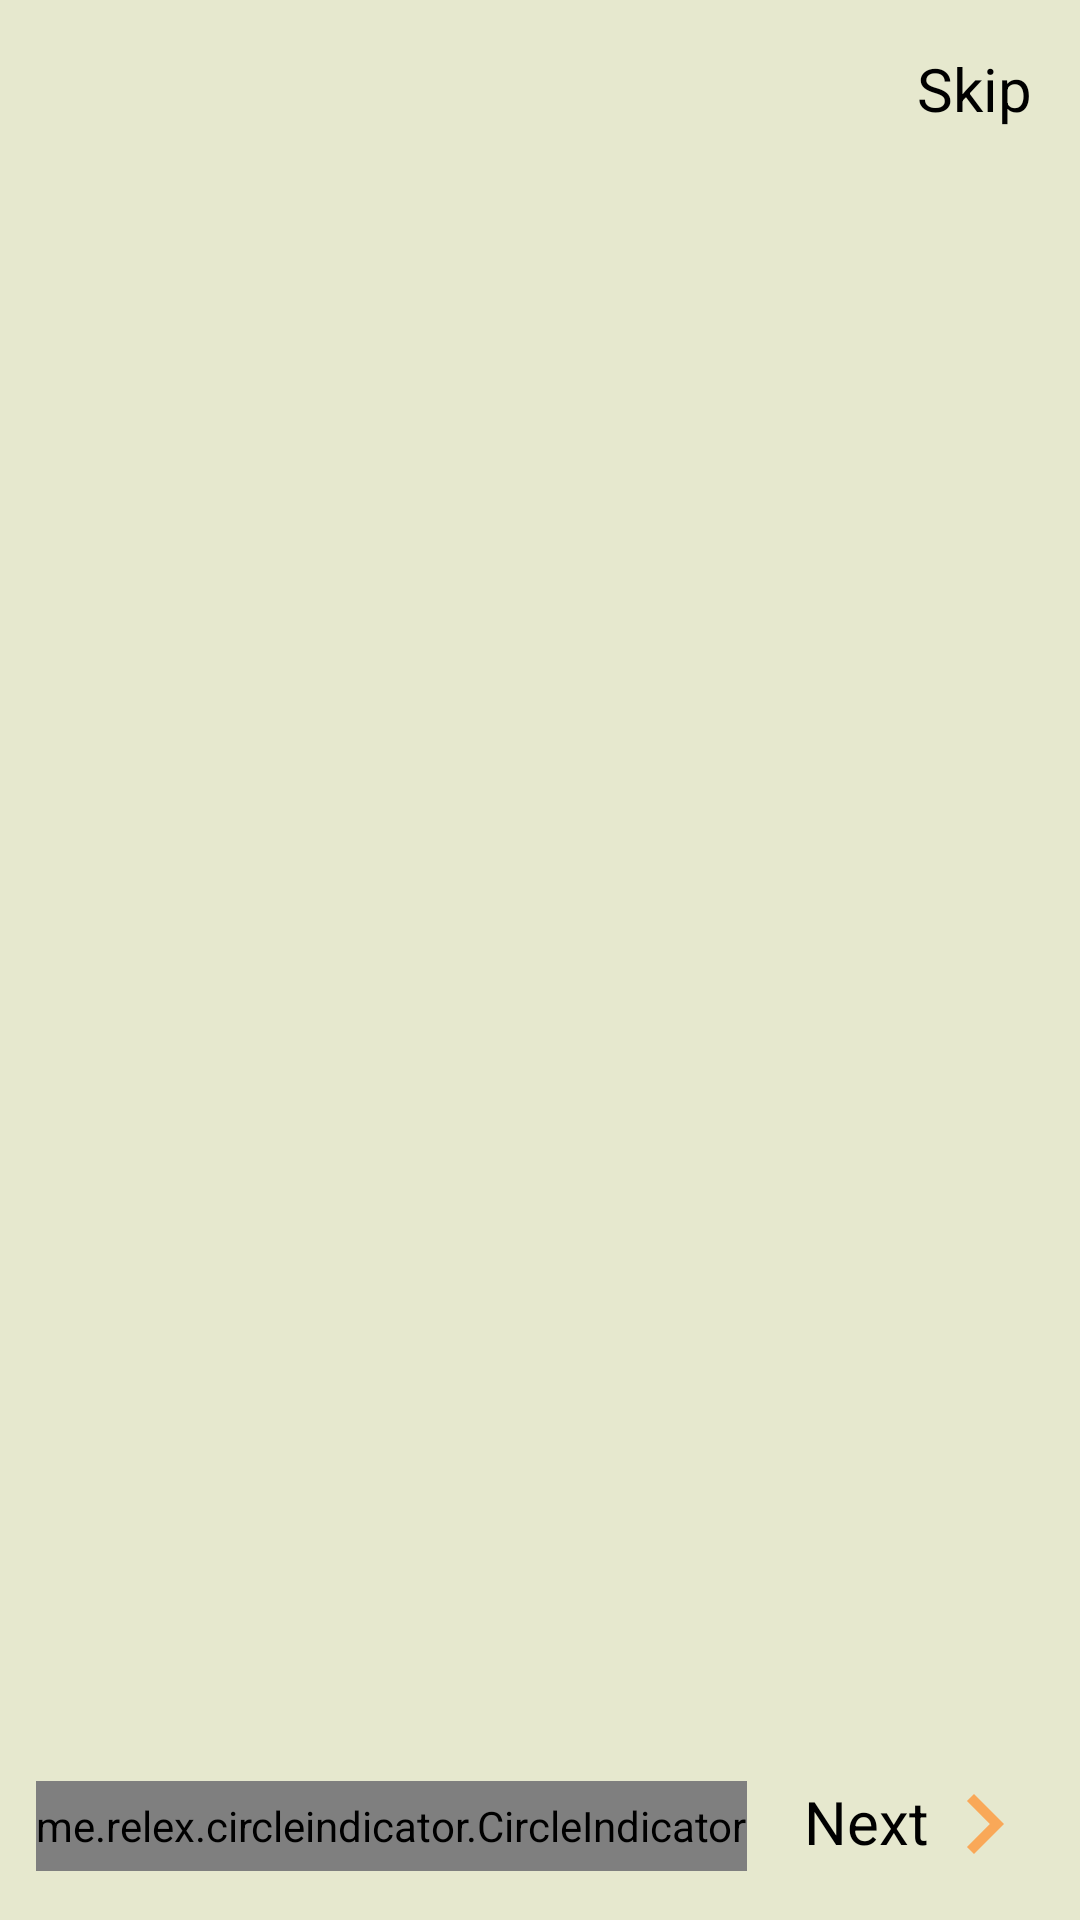

Android layout source for this screen:
<!-- AndroidManifest.xml: application theme Theme.InternalChat -->
<!-- res/layout/activity_onboarding.xml -->
<?xml version="1.0" encoding="utf-8"?>
<RelativeLayout xmlns:android="http://schemas.android.com/apk/res/android"
    xmlns:app="http://schemas.android.com/apk/res-auto"
    xmlns:tools="http://schemas.android.com/tools"
    android:layout_width="match_parent"
    android:layout_height="match_parent"
    android:background="#E9E4E6CA"
    tools:context=".OnboardingActivity">

    <TextView
        android:id="@+id/tv_Skip"
        android:layout_width="wrap_content"
        android:layout_height="wrap_content"
        android:layout_alignParentEnd="true"
        android:text="Skip"
        android:padding="16dp"
        android:textColor="@color/black"
        android:textSize="20dp" />

    <androidx.viewpager.widget.ViewPager
        android:id="@+id/view_pager"
        android:layout_width="match_parent"
        android:layout_height="match_parent"
        android:layout_above="@+id/layout_bottom"
        android:layout_below="@+id/tv_Skip" />

    <RelativeLayout
        android:id="@+id/layout_bottom"
        android:layout_width="match_parent"
        android:layout_height="wrap_content"
        android:padding="12dp"
        android:layout_alignParentBottom="true">
        <me.relex.circleindicator.CircleIndicator
            android:id="@+id/Circle_Indicator"
            android:layout_width="wrap_content"
            android:layout_height="30dp"
            app:ci_drawable="@drawable/bg_circle" />
        <LinearLayout
            android:id="@+id/layout_next"
            android:layout_width="wrap_content"
            android:layout_height="wrap_content"
            android:layout_alignParentEnd="true"
            android:layout_centerVertical="true"
            android:orientation="horizontal">
            <TextView
                android:layout_width="wrap_content"
                android:layout_height="wrap_content"
                android:text="Next"
                android:layout_marginEnd="-2dp"
                android:textSize="20dp"
                android:textStyle="normal"
                android:textColor="@color/black"/>

            <ImageView
                android:layout_width="40dp"
                android:layout_height="40dp"
                android:layout_marginTop="-6dp"
                android:src="@drawable/ic_baseline_navigate_next_24" />
        </LinearLayout>
    </RelativeLayout>
    


</RelativeLayout>
<!-- resources referenced by this layout -->
<resources>
  <color name="black">#FF000000</color>
  <!-- drawable bg_circle (drawable) -->
  <?xml version="1.0" encoding="utf-8"?>
  <shape xmlns:android="http://schemas.android.com/apk/res/android"
      android:shape="oval">
  
  
      <solid android:color="@color/teal_200"/>
      <size android:width="5dp" android:height="5dp"/>
  
  </shape>
  <!-- drawable ic_baseline_navigate_next_24 (drawable) -->
  <vector android:autoMirrored="true" android:height="30dp"
      android:tint="@color/teal_200" android:viewportHeight="24"
      android:viewportWidth="24" android:width="30dp" xmlns:android="http://schemas.android.com/apk/res/android">
      <path android:fillColor="@android:color/white" android:pathData="M10,6L8.59,7.41 13.17,12l-4.58,4.59L10,18l6,-6z"/>
  </vector>
  <style name="Theme.InternalChat" parent="Theme.MaterialComponents.DayNight.NoActionBar">
          
          <item name="colorPrimary">@color/teal_700</item>
          <item name="colorPrimaryVariant">@color/purple_700</item>
          <item name="colorOnPrimary">@color/white</item>
          
          <item name="colorSecondary">@color/teal_200</item>
          <item name="colorSecondaryVariant">@color/teal_700</item>
          <item name="colorOnSecondary">@color/black</item>
          
          <item name="android:statusBarColor">?attr/colorPrimaryVariant</item>
          
      </style>
  <color name="teal_200">#F9a858</color>
  <color name="teal_700">#019594</color>
  <color name="purple_700">#019594</color>
  <color name="white">#FFFFFFFF</color>
</resources>
